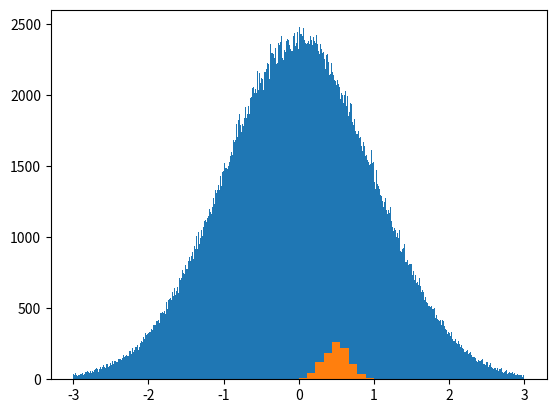

This chart was generated by the following Python code: (Note: this script raises an exception after producing the figure.)
#!/usr/bin/env python
# coding: utf-8

# ## Mathematical Operations in Numpy 

# Numpy has a lot of built in flexibility when it comes to doing math.  The most obvious thing you might want to do is to treat numpy arrays as matrixes or vectors, depending on the circumstance.  The recommend way to do this is to use the functions that specify vector multiplication: 

# In[1]:


import numpy as np


# In[2]:


A = np.linspace(1,9,9)
B=A.reshape((3,3))


# In[3]:


print(B)
print(B*B) # elementwise multiplication


# In[4]:


print(np.dot(B,B)) #matix multiplication


# In[5]:


print(np.dot(A,A)) # vector dot product


# In[6]:


print(np.dot(np.array((1,2,3)),B)) # left multiplication


# In[7]:


print(np.dot(B,np.array((1,2,3)))) # right multiplication


# In[8]:


C=B+np.identity(3) # matrix addition acts as usual


# print C
# print np.linalg.inv(C) # matrix inverse

# In[9]:


np.dot(C,np.linalg.inv(C))


# ## Random Numbers

# Generating random numbers is an extremely useful tool in scientific computing.  We will see some applications in a second, but first let's just get the syntax.  

# The first thing you might want is a random number drawn from a uniform probability between 0 and 1

# In[10]:


np.random.rand()


# This function actually will give you a bunch of random numbers in any shape 

# In[11]:


np.random.rand(10)


# In[12]:


np.random.rand(2,2,2)


# Given such a distribution, we can make our own function to cover any uniform distibution:

# In[13]:


def my_uniform(low,high,number):
    out=np.random.rand(number)
    out*=(high-low)
    out+=low
    return out


# In[14]:


my_uniform(10,11,20)


# In[15]:


my_uniform(-102.3,99.2,20)


# naturally, numpy has its own version of this function

# In[16]:


np.random.uniform(-102.3,99.2,20)


# However, it is important to realize that once you have a source of random numbers, you can mold it to do other things you want

# The other common kind of random number you will want is one drawn from a normal distibution.  This means the probability (density) of drawing the number x is $P(x) = e^{-(x-\mu)^2/2\sigma^2}/\sqrt{2\pi \sigma^2}$.  The number $\mu$ is called the mean and $\sigma$ is the variance. 

# Python has a nice way of generating numbers with $\mu =0$ and $\sigma=1$:

# In[17]:


np.random.randn(10)


# Let's make a histogram to see what this is doing:

# In[18]:


import matplotlib.pyplot as plt


# In[19]:


plt.hist(np.random.randn(1000000),bins=np.linspace(-3,3,1000))
plt.show()


# In[20]:


np.random.randint(3,size=100)


# In[21]:


np.random.randint(2,size=10).sum()


# In[22]:


number_of_flips=10
number_of_trails=1000
results=np.zeros(number_of_trails)
for i in range(number_of_trails):
    results[i]=np.random.randint(2,size=number_of_flips).sum()/float(number_of_flips)


# In[23]:


plt.hist(results,bins=np.linspace(0,1,10))
plt.show()


# ## Demonstration: calculating $\pi$

# To get a quick sense of why this is useful, we can demonstrate how we can calculate $\pi$ using what we have just learned.  This will actually serve as an important example of a much broader and more powerful set of techniques later in the course, but for now it is just to give you a taste of how these things can work for you.

# The idea is the following: image you pick a point randomly inside a square of length 2 on each side.  The area of this square is 4.  I circle placed within the square with radius 1 has area $\pi$.  If a random draw numbers that land inside the square with a uniform probability, then $\pi/4$ of them (on average) should also be inside the circle.  Said different, after picking a point in the square, we ask if it is also in the circle and keep track.  At the end we take number in circle / total we have caculated $\pi/4$

# In[24]:


def pi_calculator(N):
    x=np.random.uniform(-1,1,N)  # make a list of N random numbers of x-axis of box
    y=np.random.uniform(-1,1,N) # make a list of N random numbers of y-axis of box
    z=(x**2+y**2<1) # make a list of every time x^2 + y^2 < 1 (inside the cicle)
    return z.sum()/float(N)*4 # add all the points in the circle up and return 4*cicle/N


# In[25]:


pi_calculator(10**7)


# In[26]:


pi_calculator(10**8)


# In[27]:


pi_calculator(10**9)


# In[39]:


x=np.random.uniform(-1,1,5)
y=np.random.uniform(-1,1,5)
z=(x**2+y**2<1)


# In[43]:


print(x,y)
print(x**2+y**2)
print(z)


# In[44]:


z.sum()


# To see how this is working, let's write a slower version to see the steps

# In[45]:


def pi_slow(N):
    circle=0
    for i in range(N):
        x=np.random.uniform(-1,1,1)  # pick a x coordinate in the box
        y=np.random.uniform(-1,1,1) # pick a y coordinate in the box
        if x**2+y**2<1: # make a list of every time x^2 + y^2 < 1 (inside the cicle)
            circle+=1 
    return 4*circle/N # add all the points in the circle up and return 4*cicle/N


# In[46]:


pi_slow(10**6)


# In[47]:


pi_calculator(10**8)


# The slow implementation makes it clear what we are doing, but it clearly takes much longer.

# In[48]:


import time


# In[50]:


t1 = time.time()
pi_slow(1000000)
print(time.time() - t1)


# In[51]:


t1 = time.time()
pi_calculator(1000000)
print(time.time() - t1)


# Anticipating something we will discuss later, now let's see how our error in the measurement of pi scales with the number of random points we pick

# In[52]:


short=int(10**6)
medium=int(10**7)
Long=int(10**(8))
trials=100
pi_list_short=np.zeros(trials)
pi_list_medium=np.zeros(trials)
pi_list_Long=np.zeros(trials)
for i in range(trials):
    pi_list_short[i]=pi_calculator(short)
    pi_list_medium[i]=pi_calculator(medium)
    pi_list_Long[i]=pi_calculator(Long)


# In[58]:


fig, ax = plt.subplots()
p1=ax.hist(pi_list_short,bins=np.linspace(3.13,3.15,100),label='$10^6$')
p2=ax.hist(pi_list_medium,bins=np.linspace(3.13,3.15,100),label='$10^7$')
p3=ax.hist(pi_list_Long,bins=np.linspace(3.13,3.15,100),label='$10^8$')
ax.plot([np.pi,np.pi],[0,40])
plt.ylim(0,40)
plt.xlim(3.1375,3.145)
leg = ax.legend()
plt.show()


# By eye, it looks like the blue is a approximately 10 times wider than the green.  This would make sense if the error on the value of $\pi$ decreased by $1/\sqrt{N}$ where $N$ is the number of random points used in the calculation.  This is indeed what is going on and is a much more general fact about random numbers.

# ### Summary

# Numpy has a number of basic math operations we will make a lot of use off.  Random numbers are a particularly valuable tool that is employed in all areas of science and engineering.  E.g. simulating the behavior of any measurement involves adding random numbers to you signal.  We can always use the output of the random number library to create the type of noise we want for a given application.  

# In[ ]:




